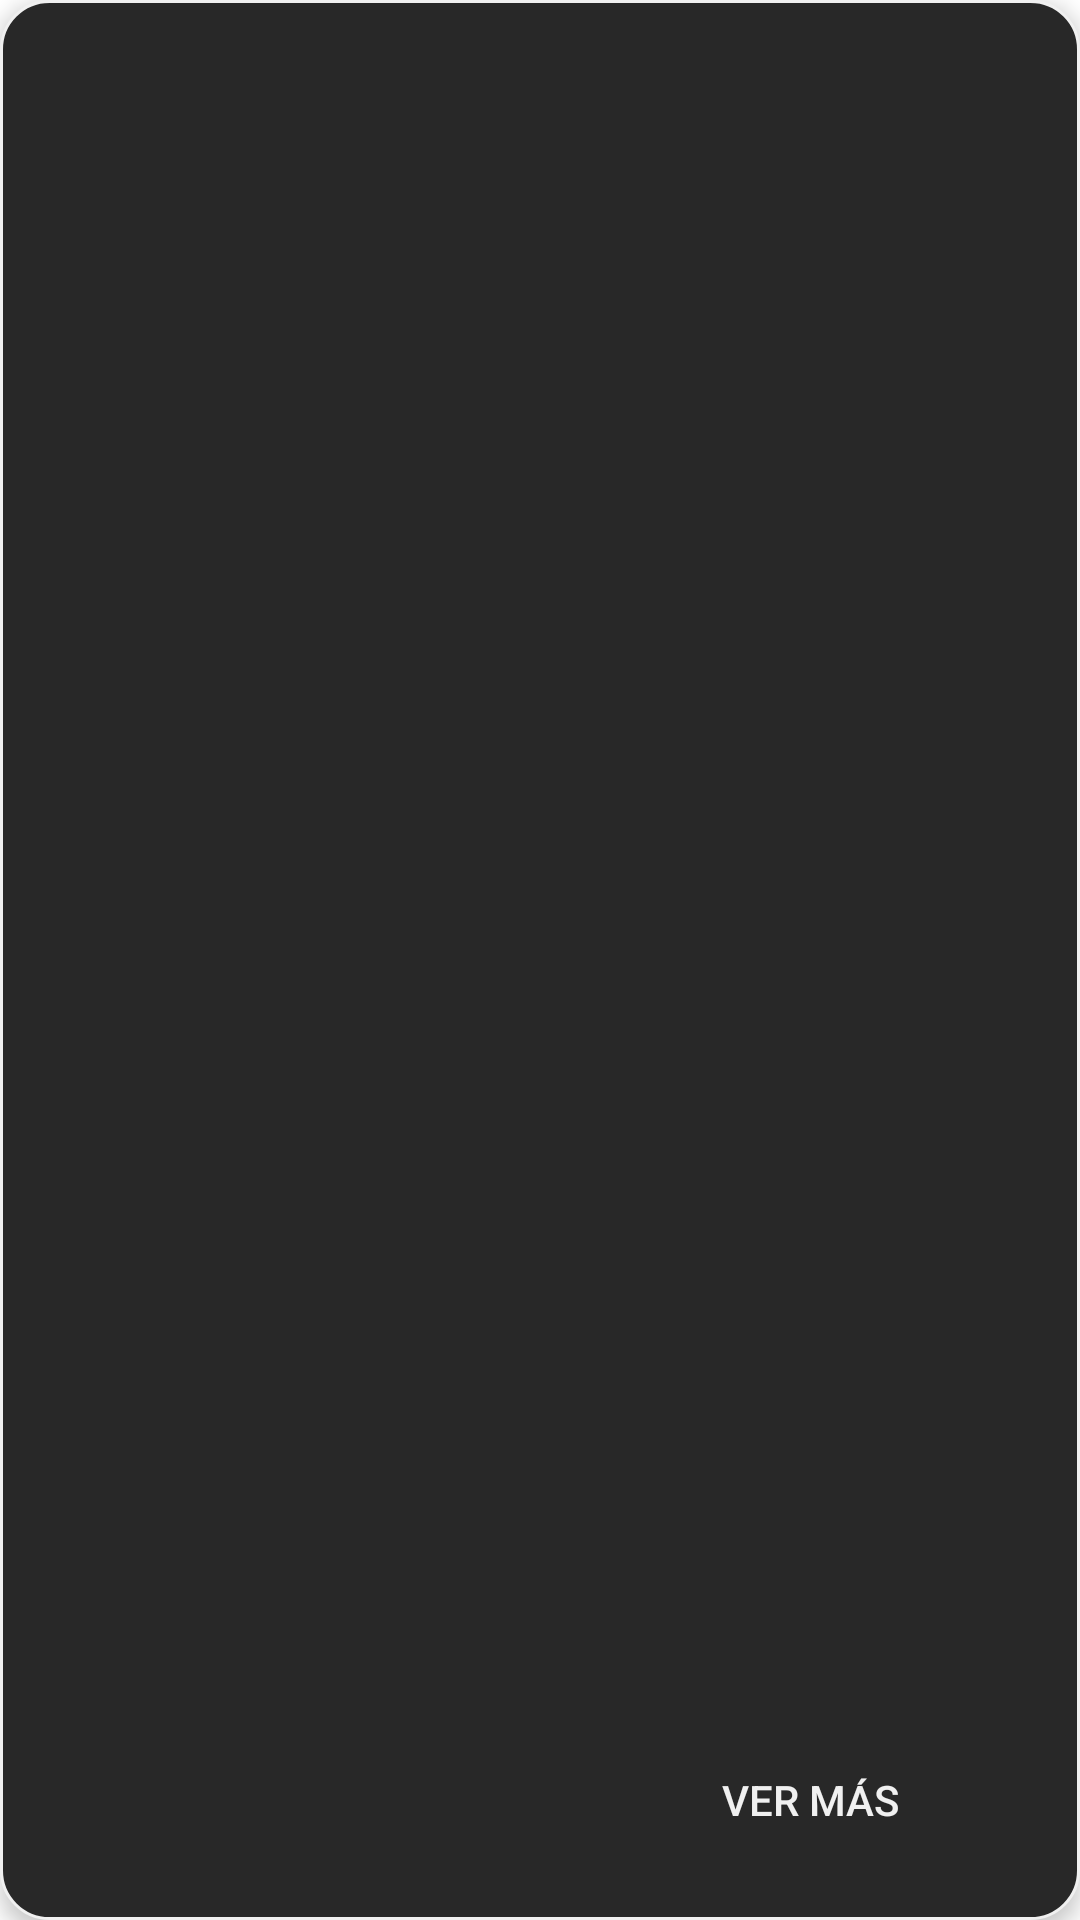

This screen was rendered from an Android layout file. Write that file and the resources it references.
<!-- AndroidManifest.xml: application theme Theme.EFit -->
<!-- res/layout/routine_item_view.xml -->
<?xml version="1.0" encoding="utf-8"?>
<LinearLayout xmlns:android="http://schemas.android.com/apk/res/android"
    android:layout_width="match_parent"
    android:layout_height="wrap_content"
    android:layout_margin="10dp"
    android:background="@drawable/rounded_background"
    android:orientation="horizontal"
    android:padding="16dp"
    android:elevation="4dp">

    <LinearLayout
        android:layout_width="0dp"
        android:layout_height="match_parent"
        android:layout_weight="1"
        android:orientation="vertical"
        android:paddingStart="16dp">

        <TextView
            android:id="@+id/tvName"
            android:layout_width="match_parent"
            android:layout_height="0dp"
            android:layout_weight="1"
            android:textColor="@color/white"
            android:textSize="18sp"
            android:textStyle="bold" />

        <TextView
            android:id="@+id/tvDay"
            android:layout_width="match_parent"
            android:layout_height="0dp"
            android:layout_weight="1"
            android:textColor="@color/white"
            android:textSize="16sp" />

        <TextView
            android:id="@+id/tvDescription"
            android:layout_width="match_parent"
            android:layout_height="0dp"
            android:layout_weight="1"
            android:maxLines="1"
            android:textColor="@color/white"
            android:textSize="16sp" />

    </LinearLayout>

    <LinearLayout
        android:layout_width="0dp"
        android:layout_height="match_parent"
        android:layout_weight="1"
        android:orientation="vertical"
        android:paddingStart="16dp">

        <TextView
            android:id="@+id/tvDuration"
            android:layout_width="match_parent"
            android:layout_height="0dp"
            android:layout_weight="1"
            android:textColor="@color/white"
            android:textSize="16sp" />

        <Button
            android:id="@+id/btnVer"
            android:layout_width="match_parent"
            android:layout_height="wrap_content"
            android:layout_marginTop="8dp"
            android:background="@drawable/rounded_button"
            android:text="@string/_more"
            android:textColor="@color/white"
            android:textSize="14sp" />
    </LinearLayout>
</LinearLayout>
<!-- resources referenced by this layout -->
<resources>
  <color name="white">#f0f0f0</color>
  <!-- drawable rounded_background (drawable) -->
  <?xml version="1.0" encoding="utf-8"?>
  <shape xmlns:android="http://schemas.android.com/apk/res/android">
      <solid android:color="@color/black_2" />
      <corners android:radius="16dp" />
      <stroke
          android:width="1dp"
          android:color="@color/white" />
  </shape>
  <string name="_more">Ver Más</string>
  <style name="Theme.EFit" parent="Theme.MaterialComponents.DayNight.DarkActionBar">
          
          <item name="colorPrimary">@color/purple_500</item>
          <item name="colorPrimaryVariant">@color/purple_700</item>
          <item name="colorOnPrimary">@color/white</item>
          
          <item name="colorSecondary">@color/teal_200</item>
          <item name="colorSecondaryVariant">@color/teal_700</item>
          <item name="colorOnSecondary">@color/black</item>
          
          <item name="android:statusBarColor">?attr/colorPrimaryVariant</item>
          
      </style>
  <color name="black_2">#282828</color>
  <color name="purple_500">#A26EEB</color>
  <color name="purple_700">#3700B3</color>
  <color name="teal_200">#03DAC5</color>
  <color name="teal_700">#018786</color>
  <color name="black">#000000</color>
</resources>
